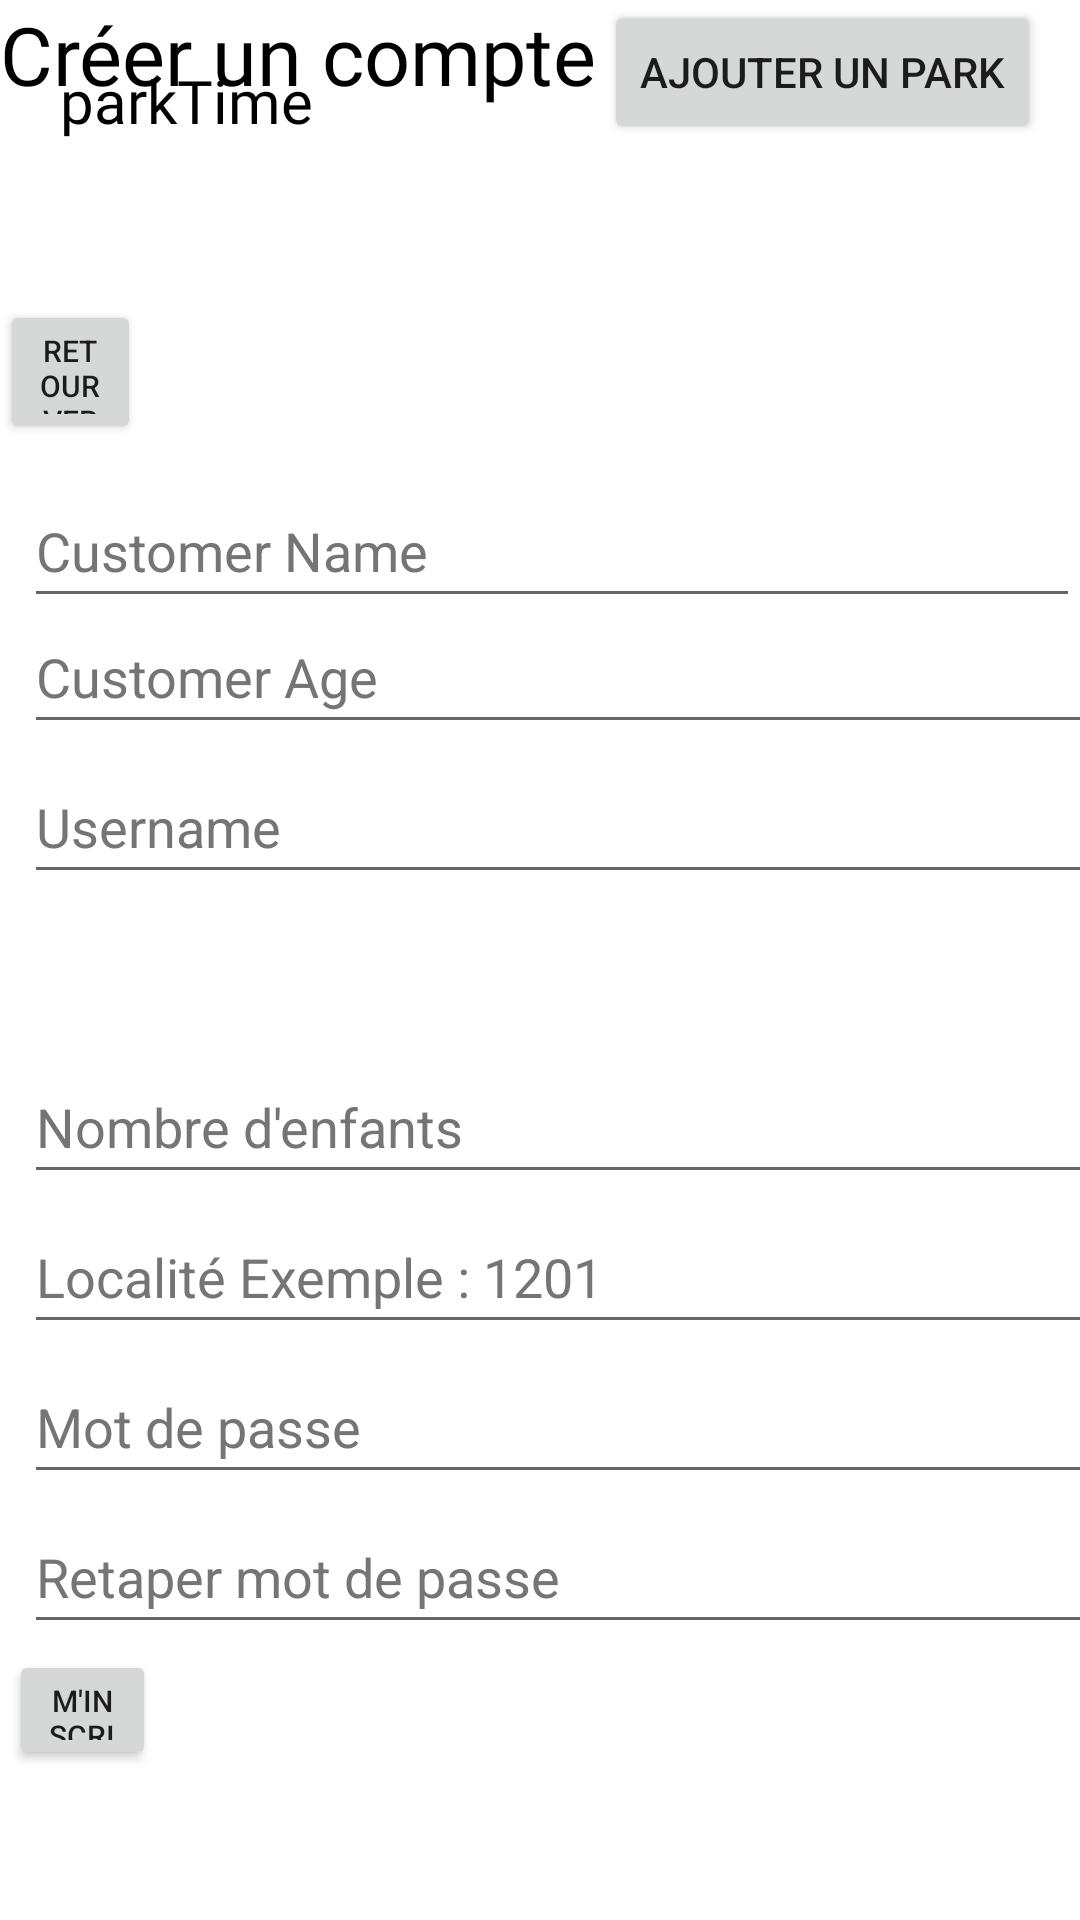

The Android layout XML behind this screen, and the referenced resources:
<!-- AndroidManifest.xml: application theme Theme.ParkTime -->
<!-- res/layout/activity_main.xml -->
<?xml version="1.0" encoding="utf-8"?>
<RelativeLayout xmlns:android="http://schemas.android.com/apk/res/android"
    xmlns:app="http://schemas.android.com/apk/res-auto"
    xmlns:tools="http://schemas.android.com/tools"
    android:layout_width="match_parent"
    android:layout_height="match_parent"
    tools:context=".MainActivity">

    <TextView
        android:id="@+id/app_title"
        style="@style/DefaulttextType"
        android:layout_width="wrap_content"
        android:layout_height="wrap_content"
        android:layout_marginStart="@dimen/default_margin"
        android:layout_marginTop="@dimen/default_margin"
        android:text="@string/app_name"
        app:layout_constraintStart_toStartOf="parent"
        app:layout_constraintTop_toTopOf="parent" />

    <TextView
        android:id="@+id/page_title"
        style="@style/TitleTextType"
        android:layout_width="wrap_content"
        android:layout_height="wrap_content"
        android:text="@string/cr_er_un_compte"
        app:layout_constraintStart_toStartOf="@+id/app_title"
        app:layout_constraintTop_toBottomOf="@+id/app_title"
        />

    <FrameLayout
        android:id="@+id/frameLayoutid"
        android:name=""
        android:layout_width="wrap_content"
        android:layout_height="wrap_content"
        android:layout_marginTop="150dp">

        <EditText
            android:id="@+id/et_name"
            android:layout_width="match_parent"
            android:layout_height="wrap_content"
            android:layout_marginStart="8dp"
            android:layout_marginLeft="40dp"
            android:layout_marginTop="8dp"
            android:autofillHints=""
            android:ems="10"
            android:hint="@string/CustomerName"
            android:inputType="textPersonName"
            android:minHeight="48dp"
            android:textColorHint="#757575"
            app:layout_constraintBottom_toBottomOf="parent"
            app:layout_constraintEnd_toEndOf="parent"
            app:layout_constraintHorizontal_bias="0.0"
            app:layout_constraintStart_toStartOf="parent"
            app:layout_constraintTop_toTopOf="parent"
            app:layout_constraintVertical_bias="0.111"
            tools:ignore="DuplicateSpeakableTextCheck" />

        <EditText
            android:id="@+id/et_age"
            android:layout_width="412dp"
            android:layout_height="wrap_content"
            android:layout_marginStart="8dp"
            android:layout_marginTop="50dp"
            android:layout_marginEnd="8dp"
            android:ems="10"
            android:hint="@string/CustomerAge"
            android:importantForAutofill="no"
            android:inputType="number"
            android:minHeight="48dp"
            android:textColorHint="#757575"
            app:layout_constraintEnd_toEndOf="parent"
            app:layout_constraintHorizontal_bias="0.0"
            app:layout_constraintStart_toStartOf="parent"
            app:layout_constraintTop_toBottomOf="@+id/et_name" />

        <EditText
            android:id="@+id/et_username"
            android:layout_width="412dp"
            android:layout_height="wrap_content"
            android:layout_marginStart="8dp"
            android:layout_marginTop="100dp"
            android:layout_marginEnd="8dp"
            android:ems="10"
            android:hint="Username"
            android:importantForAutofill="no"
            android:inputType="text"
            android:minHeight="48dp"
            android:textColorHint="#757575"
            app:layout_constraintEnd_toEndOf="parent"
            app:layout_constraintHorizontal_bias="0.0"
            app:layout_constraintStart_toStartOf="parent"
            app:layout_constraintTop_toBottomOf="@+id/et_name" />

        <EditText
            android:id="@+id/et_cusNbrEnfants"
            android:layout_width="412dp"
            android:layout_height="wrap_content"
            android:layout_marginStart="8dp"
            android:layout_marginTop="200dp"
            android:layout_marginEnd="8dp"
            android:ems="10"
            android:hint="Nombre d'enfants"
            android:importantForAutofill="no"
            android:inputType="number"
            android:minHeight="48dp"
            android:textColorHint="#757575"
            app:layout_constraintEnd_toEndOf="parent"
            app:layout_constraintHorizontal_bias="0.0"
            app:layout_constraintStart_toStartOf="parent"
            app:layout_constraintTop_toBottomOf="@+id/et_name" />

        <EditText
            android:id="@+id/et_localite"
            android:layout_width="412dp"
            android:layout_height="wrap_content"
            android:layout_marginStart="8dp"
            android:layout_marginTop="250dp"
            android:layout_marginEnd="8dp"
            android:ems="10"
            android:hint="Localité Exemple : 1201"
            android:importantForAutofill="no"
            android:inputType="number"
            android:minHeight="48dp"
            android:textColorHint="#757575"
            app:layout_constraintEnd_toEndOf="parent"
            app:layout_constraintHorizontal_bias="0.0"
            app:layout_constraintStart_toStartOf="parent"
            app:layout_constraintTop_toBottomOf="@+id/et_name" />

        <EditText
            android:id="@+id/et_mdp"
            android:layout_width="412dp"
            android:layout_height="wrap_content"
            android:layout_marginStart="8dp"
            android:layout_marginTop="300dp"
            android:layout_marginEnd="8dp"
            android:ems="10"
            android:hint="Mot de passe"
            android:importantForAutofill="no"
            android:inputType="number|textWebPassword"
            android:minHeight="48dp"
            android:textColorHint="#757575"
            app:layout_constraintEnd_toEndOf="parent"
            app:layout_constraintHorizontal_bias="0.0"
            app:layout_constraintStart_toStartOf="parent"
            app:layout_constraintTop_toBottomOf="@+id/et_name" />

        <EditText
            android:id="@+id/et_mdp2"
            android:layout_width="412dp"
            android:layout_height="wrap_content"
            android:layout_marginStart="8dp"
            android:layout_marginTop="350dp"
            android:layout_marginEnd="8dp"
            android:ems="10"
            android:hint="Retaper mot de passe"
            android:importantForAutofill="no"
            android:inputType="textWebPassword"
            android:minHeight="48dp"
            android:textColorHint="#757575"
            app:layout_constraintEnd_toEndOf="parent"
            app:layout_constraintHorizontal_bias="0.0"
            app:layout_constraintStart_toStartOf="parent"
            app:layout_constraintTop_toBottomOf="@+id/et_name" />

        <Button
            android:id="@+id/btn_add"
            android:layout_width="wrap_content"
            android:layout_height="wrap_content"
            android:layout_marginStart="3dp"
            android:layout_marginLeft="200dp"
            android:layout_marginTop="400dp"
            android:layout_marginEnd="308dp"
            android:layout_marginRight="200dp"
            android:layout_marginBottom="50dp"
            android:width="100dp"
            android:height="25dp"
            android:text="M'inscrire"
            android:textSize="10dp" />


        


        


    </FrameLayout>

    <Button
        android:id="@+id/btn_ActivityHome"
        android:layout_width="wrap_content"
        android:layout_height="wrap_content"
        android:layout_alignParentEnd="true"
        android:layout_marginLeft="50dp"
        android:layout_marginTop="100dp"
        android:layout_marginEnd="313dp"
        android:width="100dp"
        android:height="25dp"
        android:onClick="backHome"
        android:text="@string/retour_vers_home"
        android:textSize="10dp" />

    <Button
        android:id="@+id/btn_GoToAddPark"
        android:layout_width="wrap_content"
        android:layout_height="wrap_content"
        android:layout_alignParentEnd="true"
        android:layout_marginEnd="13dp"
        android:layout_marginBottom="-2dp"
        android:onClick="GoToAddPark"
        android:text="@string/ajouter_un_park"
        app:layout_constraintEnd_toEndOf="parent" />

</RelativeLayout>
<!-- resources referenced by this layout -->
<resources>
  <dimen name="default_margin">20dp</dimen>
  <string name="CustomerAge">Customer Age</string>
  <string name="CustomerName">Customer Name</string>
  <string name="ViewAll">View All</string>
  <string name="ajouter_un_park">Ajouter un park</string>
  <string name="app_name">parkTime</string>
  <string name="cr_er_un_compte">Créer un compte</string>
  <string name="retour_vers_home">Retour vers home</string>
  <style name="DefaulttextType">
          <item name="android:textColor">@color/black</item>
          <item name="android:textSize">20sp</item>
          <item name="android:fontFamily">@font/kanit_regular</item>
      </style>
  <style name="TitleTextType">
          <item name="android:textColor">@color/black</item>
          <item name="android:textSize">27sp</item>
          <item name="android:fontFamily">@font/kanit_regular</item>
      </style>
  <style name="Theme.ParkTime" parent="Theme.MaterialComponents.DayNight.NoActionBar">
          
          <item name="colorPrimary">@color/purple_500</item>
          <item name="colorPrimaryVariant">@color/purple_700</item>
          <item name="colorOnPrimary">@color/white</item>
          
          <item name="colorSecondary">@color/teal_200</item>
          <item name="colorSecondaryVariant">@color/teal_700</item>
          <item name="colorOnSecondary">@color/black</item>
          
          <item name="android:statusBarColor" tools:targetApi="l">?attr/colorPrimaryVariant</item>
          
      </style>
  <color name="black">#FF000000</color>
  <color name="purple_500">#FF6200EE</color>
  <color name="purple_700">#FF3700B3</color>
  <color name="white">#FFFFFFFF</color>
  <color name="teal_200">#FF03DAC5</color>
  <color name="teal_700">#FF018786</color>
</resources>
